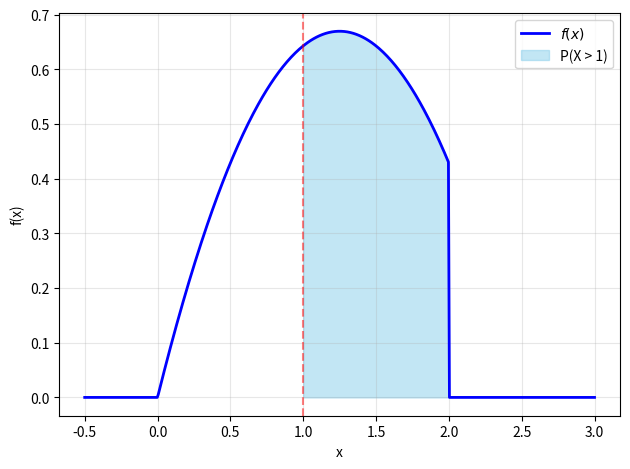

Reproduce this figure in Python. (Note: this script raises an exception after producing the figure.)
import numpy as np
import matplotlib.pyplot as plt
from scipy.stats import rv_continuous
import sympy as sp

#Using SymPy to get the functions
x_sym = sp.Symbol('x')
t = sp.Symbol('t')

pdf_expr = sp.Rational(3, 14) * (5*x_sym - 2*x_sym**2)
cdf_expr = sp.integrate(pdf_expr.subs(x_sym, t), (t, 0, x_sym))

# Convert to fast numerical functions
pdf_num = sp.lambdify(x_sym, pdf_expr, 'numpy')
cdf_num = sp.lambdify(x_sym, cdf_expr, 'numpy')

#SciPy
class CustomDist(rv_continuous):
    def _pdf(self, x):
        return pdf_num(x)
    
    def _cdf(self, x):
        return cdf_num(x)

my_dist = CustomDist(a=0, b=2, name='fully_automated')
x_vals = np.linspace(-0.5, 3, 500)
x_shade = np.linspace(1, 2, 100)

#Plotting pdf
plt.plot(x_vals, my_dist.pdf(x_vals), color='blue', lw=2, label='$f(x)$')
plt.fill_between(x_shade, my_dist.pdf(x_shade), color='skyblue', alpha=0.5, label='P(X > 1)')
plt.axvline(1, color='red', linestyle='--', alpha=0.5)

plt.xlabel('x')
plt.ylabel('f(x)')
plt.grid(True, alpha=0.3)
plt.legend()
plt.tight_layout()
plt.savefig("../Figs/pdf.png")
plt.show()

#Plotting CDF for verification
plt.plot(x_vals, my_dist.cdf(x_vals), color='green', lw=2, label='CDF')

p_le_1 = my_dist.cdf(1)
plt.scatter([1], [p_le_1], color='red', zorder=5)

plt.annotate(f'P(X \u2264 1) = {p_le_1:.4f}\n(11/28)', 
             (1, p_le_1), textcoords="offset points", xytext=(-40,15), ha='center',
             bbox=dict(boxstyle="round,pad=0.3", fc="white", ec="gray", lw=1))

plt.axvline(1, color='red', linestyle='--', alpha=0.5)
plt.axhline(p_le_1, color='red', linestyle='--', alpha=0.5)

plt.xlabel('x')
plt.ylabel('F(x)')
plt.grid(True, alpha=0.3)
plt.legend()
plt.tight_layout()
plt.savefig("../Figs/cdf.png")
plt.show()
